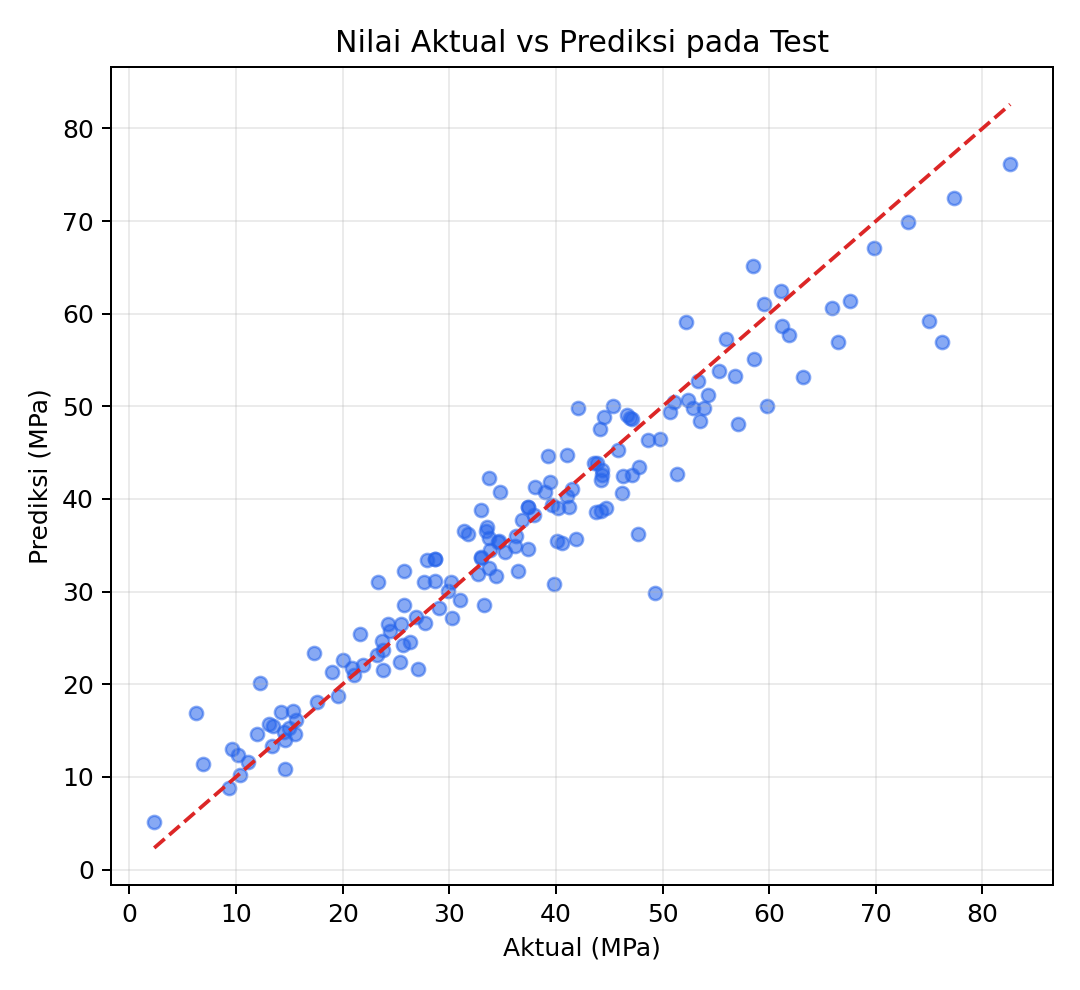

The table this chart was drawn from, first rows:
Actual (MPa), Predicted (MPa), Absolute Error (MPa)
19.01, 21.31, 2.305
24.29, 26.55, 2.263
26.32, 24.52, 1.802
34.57, 35.36, 0.7896
44.13, 47.54, 3.413
33.0, 33.7, 0.7035
17.28, 23.4, 6.123
25.42, 22.46, 2.965
33.73, 32.59, 1.141
34.4, 31.7, 2.705
28.99, 28.23, 0.7562
49.25, 29.88, 19.37
41.05, 40.3, 0.7518
39.3, 44.64, 5.338
33.73, 35.75, 2.023
15.58, 16.14, 0.5573
37.91, 38.22, 0.3146
52.83, 49.85, 2.981
42.03, 49.83, 7.802
47.1, 42.6, 4.501
33.8, 34.5, 0.7007
11.17, 11.64, 0.4708
47.13, 48.59, 1.463
37.4, 34.56, 2.844
9.31, 8.849, 0.4613
41.89, 35.71, 6.18
58.52, 65.18, 6.664
35.23, 34.24, 0.9896
15.52, 14.63, 0.888
44.52, 48.87, 4.355
43.89, 43.87, 0.02133
55.94, 57.22, 1.283
46.9, 48.77, 1.867
47.82, 43.46, 4.36
14.99, 15.25, 0.2553
40.2, 39.01, 1.188
49.77, 46.44, 3.325
53.9, 49.86, 4.036
44.21, 42.05, 2.161
82.6, 76.14, 6.458
43.73, 38.58, 5.154
27.74, 26.65, 1.092
47.71, 36.17, 11.54
41.05, 44.76, 3.714
58.61, 55.14, 3.47
45.37, 50.09, 4.715
69.84, 67.09, 2.749
36.44, 32.18, 4.255
74.99, 59.17, 15.82
46.25, 42.49, 3.757
19.54, 18.71, 0.8326
54.28, 51.23, 3.053
33.02, 38.77, 5.751
6.9, 11.43, 4.532
25.73, 28.6, 2.869
37.42, 39.18, 1.757
76.24, 56.96, 19.28
14.59, 10.84, 3.754
44.21, 38.74, 5.47
55.26, 53.85, 1.408
... 91 more rows
